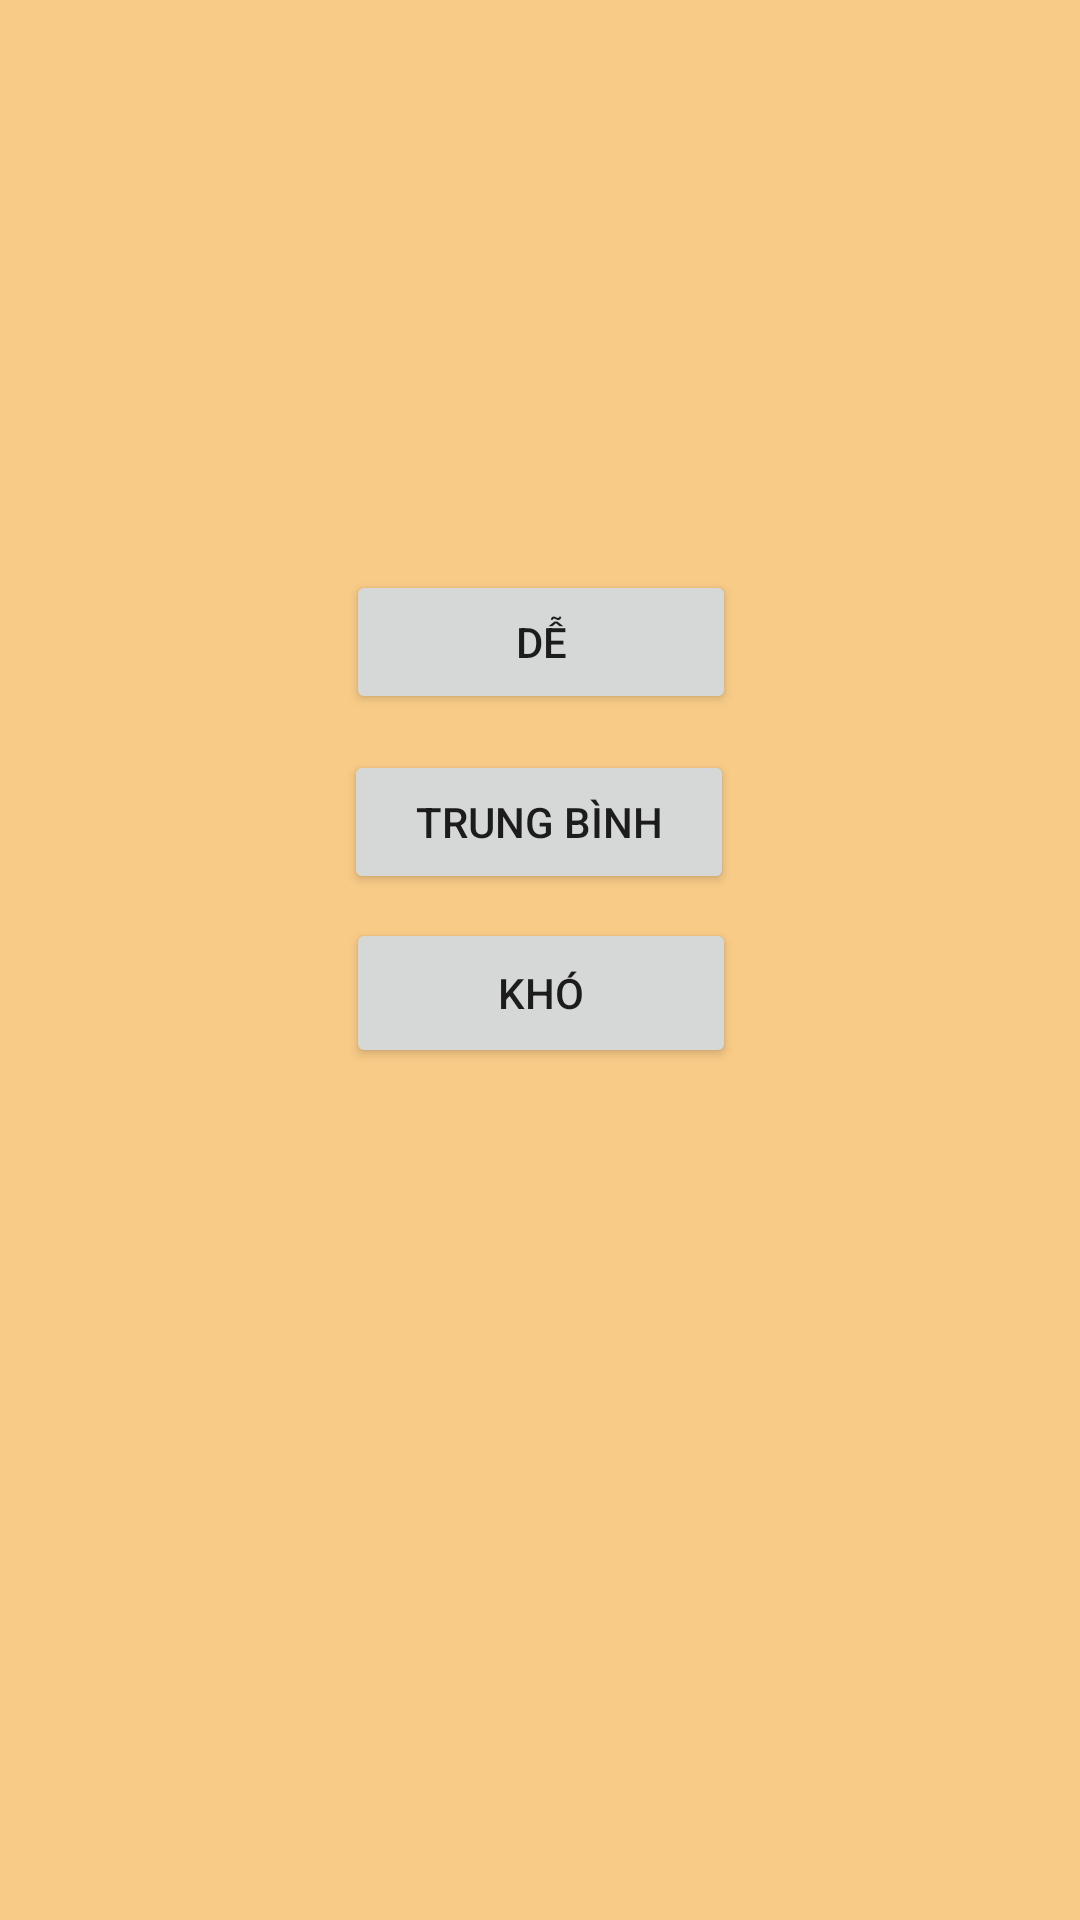

The Android layout XML behind this screen, and the referenced resources:
<!-- AndroidManifest.xml: application theme AppTheme -->
<!-- res/layout/activity_choose_difficulty.xml -->
<?xml version="1.0" encoding="utf-8"?>
<androidx.constraintlayout.widget.ConstraintLayout
    xmlns:android="http://schemas.android.com/apk/res/android"
    xmlns:app="http://schemas.android.com/apk/res-auto"
    android:layout_width="match_parent"
    android:layout_height="match_parent"
    android:background="#F8CB87">

    <ImageView
        android:id="@+id/logo_image"
        android:layout_width="wrap_content"
        android:layout_height="wrap_content"
        android:layout_marginStart="65dp"
        android:layout_marginTop="90dp"
        android:layout_marginEnd="65dp"
        android:layout_marginBottom="60dp"
        android:src="@drawable/logo"
        app:layout_constraintBottom_toTopOf="@id/easy_button"
        app:layout_constraintEnd_toEndOf="parent"
        app:layout_constraintHorizontal_bias="0.333"
        app:layout_constraintStart_toStartOf="parent"
        app:layout_constraintTop_toTopOf="parent" />

    <Button
        android:id="@+id/easy_button"
        android:layout_width="130dp"
        android:layout_height="wrap_content"
        android:layout_marginTop="100dp"
        android:text="Dễ"
        app:layout_constraintEnd_toEndOf="parent"
        app:layout_constraintHorizontal_bias="0.501"
        app:layout_constraintStart_toStartOf="parent"
        app:layout_constraintTop_toBottomOf="@id/logo_image" />

    <Button
        android:id="@+id/medium_button"
        android:layout_width="130dp"
        android:layout_height="wrap_content"
        android:layout_marginTop="12dp"
        android:text="Trung bình"
        app:layout_constraintEnd_toEndOf="parent"
        app:layout_constraintHorizontal_bias="0.498"
        app:layout_constraintStart_toStartOf="parent"
        app:layout_constraintTop_toBottomOf="@id/easy_button" />

    <Button
        android:id="@+id/hard_button"
        android:layout_width="130dp"
        android:layout_height="50dp"
        android:layout_marginTop="8dp"
        android:text="Khó"
        app:layout_constraintEnd_toEndOf="parent"
        app:layout_constraintHorizontal_bias="0.501"
        app:layout_constraintStart_toStartOf="parent"
        app:layout_constraintTop_toBottomOf="@id/medium_button" />


</androidx.constraintlayout.widget.ConstraintLayout>
<!-- resources referenced by this layout -->
<resources>
  <style name="AppTheme" parent="Theme.AppCompat.Light.NoActionBar">
          
          <item name="colorPrimary">@color/colorPrimary</item>
          <item name="colorPrimaryDark">@color/colorPrimaryDark</item>
          <item name="colorAccent">@color/colorAccent</item>
      </style>
  <!-- not gathered from this repository: default colours our renderer supplied (Android Studio template values) -->
  <color name="colorPrimary">#FF6200EE</color>
  <color name="colorPrimaryDark">#FF3700B3</color>
  <color name="colorAccent">#FF03DAC5</color>
</resources>
